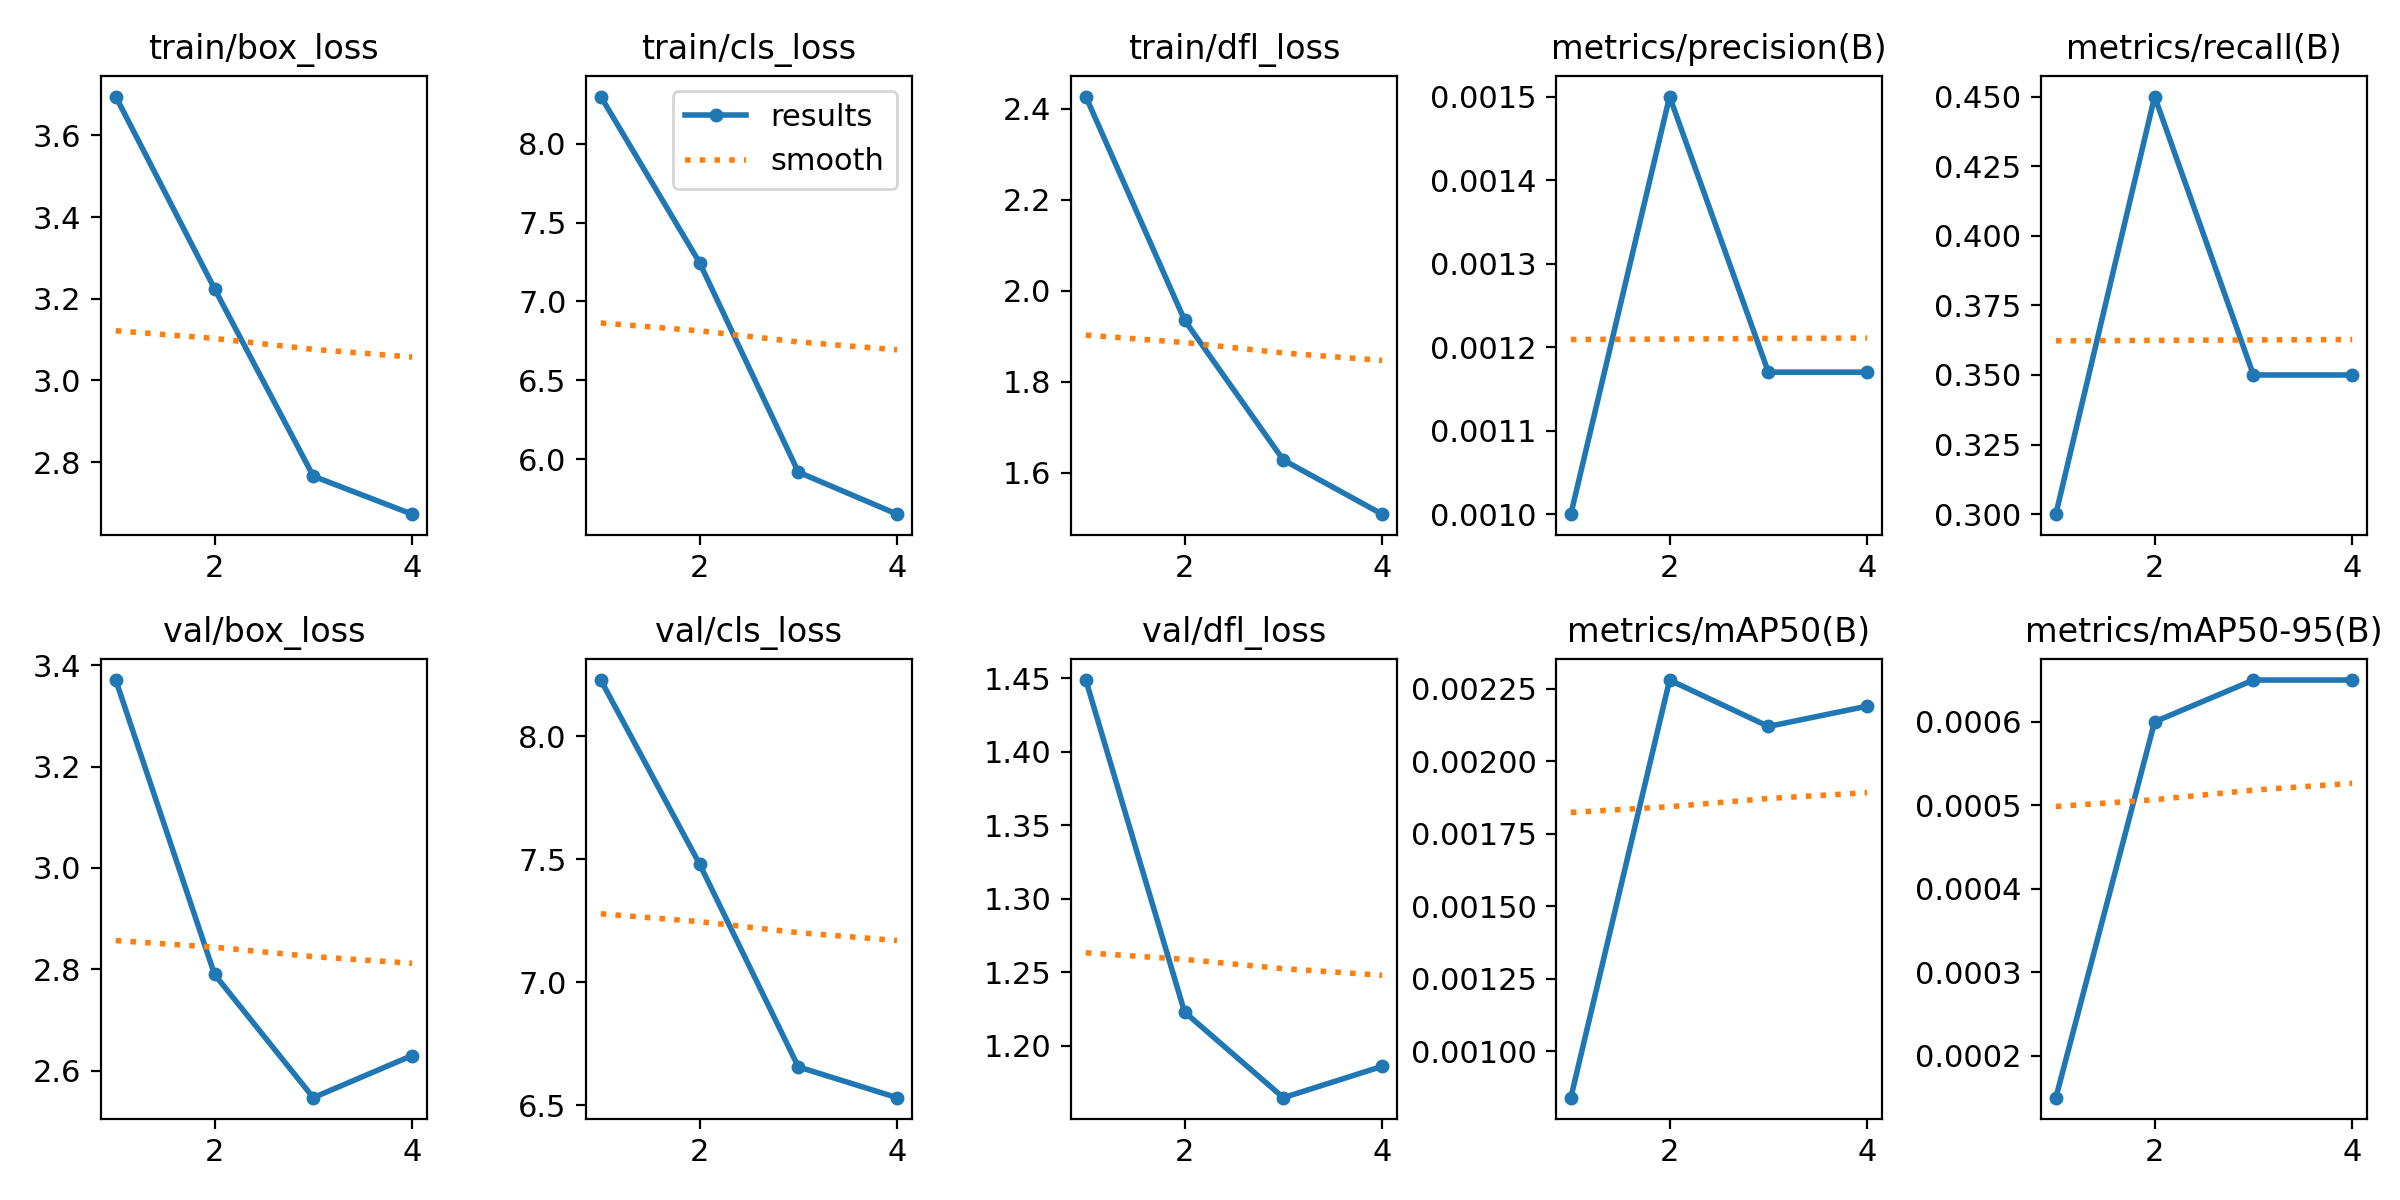

Source data for this figure (header and first rows):
epoch, train/box_loss, train/cls_loss, train/dfl_loss, metrics/precision(B), metrics/recall(B), metrics/mAP50(B), metrics/mAP50-95(B), val/box_loss, val/cls_loss, val/dfl_loss, lr/pg0, lr/pg1, lr/pg2
1, 3.695, 8.298, 2.427, 0.001, 0.3, 0.00084, 0.00015, 3.371, 8.229, 1.449, 8e-05, 8e-05, 8e-05
2, 3.224, 7.246, 1.935, 0.0015, 0.45, 0.00228, 0.0006, 2.79, 7.482, 1.223, 0.0001355, 0.0001355, 0.0001355
3, 2.765, 5.92, 1.628, 0.00117, 0.35, 0.00212, 0.00065, 2.547, 6.657, 1.165, 0.0001414, 0.0001414, 0.0001414
4, 2.672, 5.653, 1.509, 0.00117, 0.35, 0.00219, 0.00065, 2.63, 6.532, 1.186, 9.785e-05, 9.785e-05, 9.785e-05
